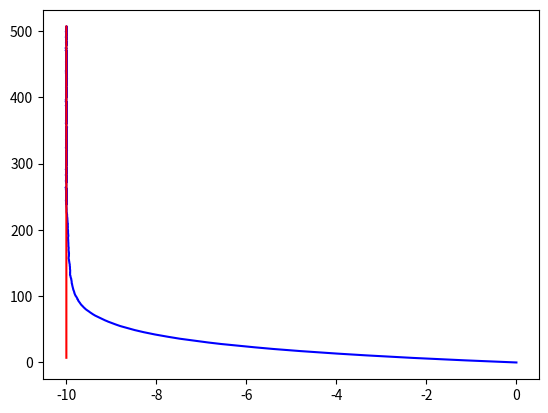

This chart was generated by the following Python code:
# Different angles of different accuracies
    # accuracy falls off exponentially with distance
#   Gradient of strength using ^
#   Variable direction of focus using ^
# move the missile closer to the target if it spots it
#   animation of the missile going after stuff using ^

################################### TODO ####################################
# DOCUMENTATION
#    function input types
#    function definitions
# we got the single angle and offset and resistance and thing working
# now, work on:
#    Gradient strength
#    enemy movement prediction
#    stopping when the missile hits
#       have it check if the lines cross, not just have the same point
#       get the equations of the lines and see if you can make them equal
#       m_enemy = enemy.next_position[0]-enemy.position[0]/enemy.next_position[1]-enemy.position[1]
#       m_misle = misle.next_position[0]-misle.position[0]/misle.next_position[1]-misle.position[1]

class missile:
    def __init__(self) -> None:
        self.position = (0, 0) # grid coordinates
        self.velocity = 1 # units/frame
        self.facing = (0, 1) # what point yer facing on the unit circle
        self.get_facing_vector()

    def get_facing_vector(self):
        self.facing_vector = (self.velocity*self.facing[0]+self.position[0], self.velocity*self.facing[1]+self.position[1])
        return self.facing_vector

    def set_facing(self, degrees):
        # degrees from due east
        self.facing = missile.get_facing(degrees)
    
    def get_facing(degrees):
        # degrees from due east

        from numpy import sin, cos, radians
        angle = radians(degrees)
        output = (cos(angle), sin(angle))
        return output

    def getangle(v1, v2=(1, 0)):
        # a*b = |a||b|cos(angle)

        from numpy import arccos, degrees, dot

        adotb = dot(v1, v2)
        norma = (v1[0]**2+v1[1]**2)**(1/2)
        normb = (v2[0]**2+v2[1]**2)**(1/2)
        angle = round(degrees(arccos(adotb/(norma*normb))), 2)
        return angle
    
    def is_inrange(self, target, offset, angle):
        # the offset from where the missile is facing in degrees from straight
        # the angle that the sensing is active within
        
        target_vector = (target[0]-self.position[0], target[1]-self.position[1]) # get the vector from the position of the missile to the enemy
        
        # if the angle gets bigger as you increase turning, it's to the right(-)
        # if we set self.facing + 1 degree, and the target degree gets bigger, it's to the right

        target_angle = missile.getangle(target_vector, self.facing)

        self_angle = missile.getangle(self.facing)
        next_angle = self_angle + 1
        next_vector = missile.get_facing(next_angle)
        next_target_angle = missile.getangle(target_vector, next_vector)

        if next_target_angle > target_angle:
            target_angle = target_angle*-1

        left_angle = offset - angle/2
        right_angle = offset + angle/2
        angle_range = (left_angle, right_angle)
        if left_angle <= target_angle <= right_angle:
            out_check = True
        else:
            out_check = False
        
        return out_check, angle_range, target_angle

    def one_strength(self, metadata, enemy_position):
        (offset, sence_angle, strength, resistance) = metadata
        
        # the offset from where the missile is facing in degrees from straight
        # sence_angle is the angle that the sensing is active within
        # strength is starting accuracy (0-1) = (0%-100%)
        # resistance is how much it resists dropping off
        # distance is the distance to the target

        from random import random

        (in_check, angle_range, target_angle) = self.is_inrange(enemy_position, offset, sence_angle)
        if in_check:
            distance = ((self.position[0]-enemy_position[0])**2+(self.position[1]-enemy_position[1])**2)**(1/2)
            accuracy = strength*(2**(-((1/resistance)*distance)))
            if random() < accuracy:
                hit = True
            else:
                hit = False
        else:
            hit = False

        return hit, angle_range, target_angle
    
    def move(self, angle_range):
        from random import random
        # move towards the sense

        (left_angle, right_angle) = angle_range
        move_angle = (random()*(left_angle-right_angle))+right_angle
        self.set_facing(missile.getangle(self.facing) + move_angle)
        self.position = self.get_facing_vector()

        return self.position

    def go(self, enemy_position, metadata):
        (offset, sence_angle, strength, resistance) = metadata
        positions = [self.position]
        index = 0

        while (self.position != enemy_position) and (index<1000):
            positions.append(self.go_once(enemy_position, metadata))
            index += 1

        return positions
    
    def go_once(self, enemy_position, metadata):
        (offset, sence_angle, strength, resistance) = metadata

        (hit_check, angle_range, target_angle) = self.one_strength(metadata, enemy_position)
        if hit_check:
            variation = (sence_angle/50)/strength
            #variation = 0
            angle_range = (target_angle+variation, target_angle-variation)
            self.move(angle_range)

        return self.position

    def graphaccuracy(distance, strength, resistance):
        import matplotlib.pyplot as plt
        
        x = []
        for i in range(0, (distance*10)+1):
            x.append(i/10)
        y = []
        for item in x:
            y.append(strength*(2**(-((1/resistance)*item))))
        
        plt.plot(x, y, color='r')
        plt.xlabel('Distance from missile')
        plt.ylabel('Accuracy')
        plt.grid(visible=True, color='#e0e0e0')
        plt.xlim((0, max(x)))
        plt.ylim((0, max(y)))
        plt.show()



def first_scan(metadata, misle, enemy):
    for i in range(360):
        misle.set_facing(i+90)
        (hit_check, _, _) = misle.one_strength(metadata, enemy.position)
        #print('#', end='')
        #sleep(77/9000)
        if hit_check:
            print('\n', i)
            break

if __name__ == '__main__':
    from matplotlib import pyplot as plt
    from time import sleep
    
    #missile.graphaccuracy(10, 1, 2)

    misle = missile()
    misle.velocity = 0.125

    enemy = missile()
    enemy.position = (-10, 7)
    enemy.set_facing(270)
    enemy.velocity = 0.1
    
    metadata = (0, 90, 1, 100)
    first_scan(metadata, misle, enemy)
    
    metadata = (0, 20, 1, 100)
    misle_positions = []
    enemy_positions = []
    for i in range(5000):
        if (misle.position != enemy.position):
            misle_positions.append(misle.go_once(enemy.position, metadata))
            enemy_positions.append(enemy.move((0, 0)))
            status = 'No Hit :('
        else:
            status = f'HIT @ {(misle.position)}'
            plt.plot(misle.position[0], misle.position[1], color='y', marker='*')
    
    misx = []
    misy = []
    for i in misle_positions:
        misx.append(i[0])
        misy.append(i[1])
    plt.plot(misx, misy, color='b', marker='')
    
    enex = []
    eney = []
    for i in enemy_positions:
        enex.append(i[0])
        eney.append(i[1])
    plt.plot(enex, eney, color='r', marker='')

    print(status)
    plt.show()
